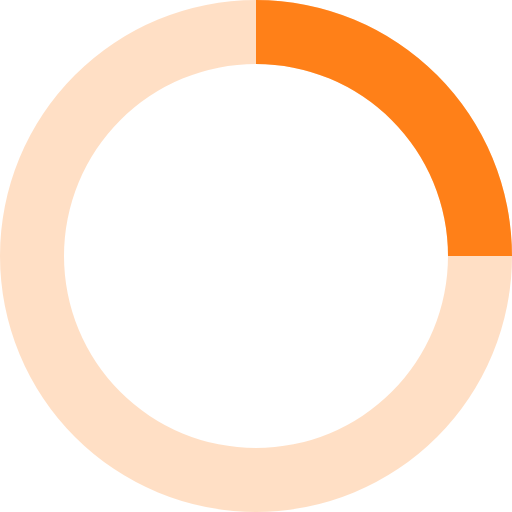
t = 0.00 s
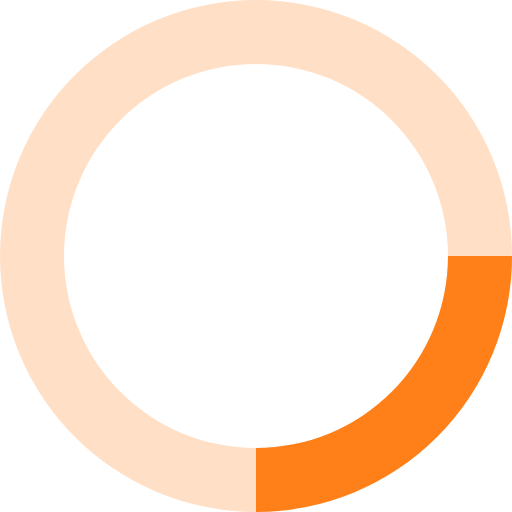
t = 0.20 s
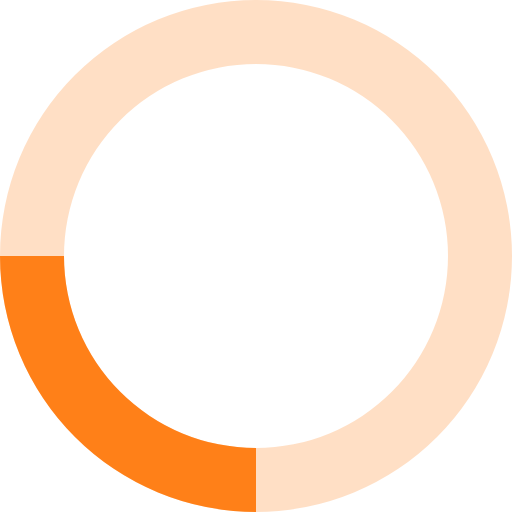
t = 0.40 s
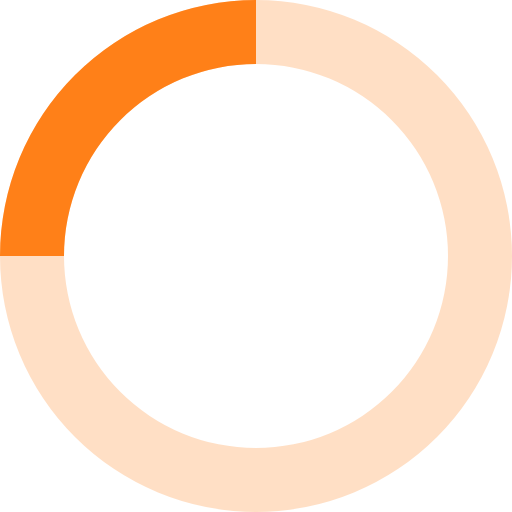
t = 0.60 s

The animated SVG that drew these frames (rendered in a browser with its animation timeline set to each time). Animation: 1 SMIL element (animateTransform=1); one cycle of 0.80 s, repeats indefinitely.

<svg xmlns="http://www.w3.org/2000/svg" viewBox="0 0 32 32" width="32" height="32" fill="#FF8018">
  <path opacity=".25" d="M16 0 A16 16 0 0 0 16 32 A16 16 0 0 0 16 0 M16 4 A12 12 0 0 1 16 28 A12 12 0 0 1 16 4"/>
  <path d="M16 0 A16 16 0 0 1 32 16 L28 16 A12 12 0 0 0 16 4z">
    <animateTransform attributeName="transform" type="rotate" from="0 16 16" to="360 16 16" dur="0.8s" repeatCount="indefinite" />
  </path>
</svg>
